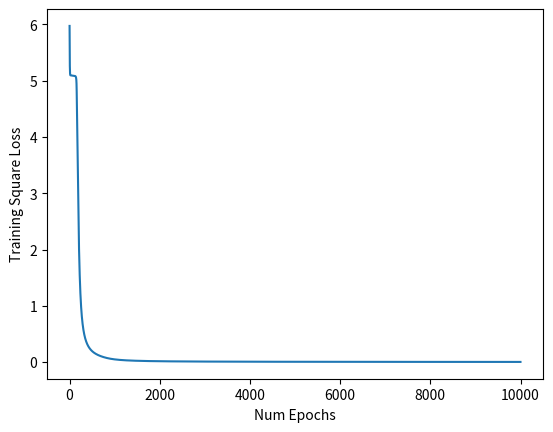

Source code (Python):
import numpy as np
import matplotlib.pyplot as plt
from matplotlib.animation import FuncAnimation 
import time
import math
start_time = time.time()

# random seed setting
rng = np.random.default_rng(1)

def sigmoid(x):
    z = np.exp(-x)
    return 1 / (1 + z)  

def sigmoid_derivative(x):
    return x * (1-x)

def forward_propagation(newInputLayer):
    global input_layer, hidden_layer, output_layer, hidden_bias, output_bias, weights_1, weights_2   
    input_layer = newInputLayer
    for neuron_number in range(len(hidden_layer)):
        # update hidden layer with dot product of inputs * weights all run through the activation function
        hidden_layer[neuron_number] = sigmoid(np.dot(newInputLayer , weights_1[neuron_number])+ hidden_bias[neuron_number])
    for neuron_number in range(len(output_layer)):
        # update output layer with dot product of hidden layer * weights all run through the activation function
        output_layer[neuron_number] = sigmoid(np.dot(hidden_layer , weights_2[neuron_number]) + output_bias[neuron_number])   

def predict(inValues):
    global output_layer
    forward_propagation(inValues)
    return output_layer

def back_propagation(desired_output):
    global input_layer, hidden_layer, output_layer, hidden_bias, output_bias, weights_1, weights_2   
    # calculate errors for output layer
    output_errors = output_layer - desired_output
    # calculate delta of output layer - how much they must change
    output_delta = []
    for i in range(len(output_errors)):
        output_delta.append(output_errors[i] * sigmoid_derivative(output_layer[i]))
    # calculate errors for hidden layer
    # for each neuron in hidden layer must have a error of its weights * neuron in next layer's delta
    hidden_errors = [0] * len(hidden_layer)
    for i in range(len(weights_2)): # weights_2[i] = each output neuron's weight array
        for j in range(len(weights_2[i])): # weights_2[i][j] = output neuron's connection to each hidden layer jth neuron
            # for each neuron in outputlayer, add to error the weight*output delta
            hidden_errors[j] += weights_2[i][j] * output_delta[i]
    hidden_delta = []
    for i in range(len(hidden_errors)):
        hidden_delta.append(hidden_errors[i] * sigmoid_derivative(hidden_layer[i]))
    # not sure if need below code
    # calculate errors for input layer
    input_errors = [0] * len(input_layer)
    for i in range(len(weights_1)): # weights_1[i] = each hidden neuron
        for j in range(len(weights_1[i])): # weights_1[i][j] = hidden neuron's connection to each input layer neuron
            input_errors[j] += weights_1[i][j] * hidden_delta[i]
    input_delta = []
    for i in range(len(input_errors)):
        input_delta.append(input_errors[i] * sigmoid_derivative(input_layer[i]))
    # update weights from input to hidden
    for i in range(len(weights_1)): # weights_1[i] = each hidden neuron
        for j in range(len(weights_1[i])): # weights_1[i][j] = hidden neuron's connection to each input layer neuron
            weights_1[i][j] -= learning_rate * hidden_delta[i] * input_layer[j]
        # update hidden biases
        hidden_bias[i] -= learning_rate * hidden_delta[i]
    # update weights from hidden to output
    for i in range(len(weights_2)): # weights_2[i] = each output neuron
        for j in range(len(weights_2[i])): # weights_2[i][j] = output neuron's connection to each hidden layer neuron
            weights_2[i][j] -= learning_rate * output_delta[i] * hidden_layer[j]
        # update output biases
        output_bias[i] -= learning_rate * output_delta[i]  

def train(training_data_input, training_data_output):
    global input_layer, hidden_layer, output_layer, hidden_bias, output_bias, weights_1, weights_2
    epochErrors = []
    for epoch in range(num_training_epochs):
        total_error_at_output = 0
        # for each set of training data
        for training_data_num in range(len(training_data_input)):
            forward_propagation(training_data_input[training_data_num])
            # calculate total error at output after each epoch
            # print("Expected output layer: ", training_data_output[training_data_num])
            # print("Actual output layer: ", output_layer)
            total_error_at_output += sum( (training_data_output[training_data_num] -output_layer)**2)
            back_propagation(training_data_output[training_data_num])
        print("Epoch: ", epoch, end=", ")
        print("Learning rate: ", learning_rate, end=", ")
        print("Error: ", total_error_at_output)
        epochErrors.append(total_error_at_output)
    plt.plot(range(len(epochErrors)), epochErrors)
    plt.xlabel("Num Epochs")
    plt.ylabel("Training Square Loss")
    plt.show()
        

############################################################################################################
############################################################################################################

# Inital parameter setup

############################################################################################################
############################################################################################################

learning_rate = 0.1
num_training_epochs = 10000

training_data_input = [[2.7810836,2.550537003],
	[1.465489372,2.362125076],
	[3.396561688,4.400293529],
	[1.38807019,1.850220317],
	[3.06407232,3.005305973],
	[7.627531214,2.759262235],
	[5.332441248,2.088626775],
	[6.922596716,1.77106367],
	[8.675418651,-0.242068655],
	[7.673756466,3.508563011]]
# training_data_input = [[2.7810836,2.550537003]]
# training_data_output = [[0,1]]
training_data_output = [[0,1],[0,1],[0,1],[0,1],[0,1],[1,0],[1,0],[1,0],[1,0],[1,0]]


# initialize network
input_layer = np.empty(2) # input = 2 neurons
hidden_layer = np.empty(2) # hidden = 2 neurons
output_layer = np.empty(2) # output = 2 neurons
hidden_bias = np.zeros(2)
output_bias = np.zeros(2)
weights_1 = rng.random(4).reshape(2,2) # array of weight inputs for hidden_layer (6x6) = [hidden_neuron1_weights ... hidden_neuron6_weights]
weights_2 = rng.random(4).reshape(2,2) # array of weight inputs for output_layer (6x6) = [output_neuron1_weights...output_neuron2_weights]

# Train NN
train(training_data_input, training_data_output)

# Overfitting dataset checks
correctPredictions = 0
for i in range(len(training_data_input)):
    prediction = predict(training_data_input[i])
    if((math.isclose(prediction[0], training_data_output[i][0], abs_tol = 0.1)) and (math.isclose(prediction[1], training_data_output[i][1], abs_tol = 0.1))):
        correctPredictions += 1
    print("Expected: ", training_data_output[i], ", Got: ", prediction)
print("Accuracy: ", correctPredictions/len(training_data_input))

end_time = time.time()
print(f"Program runtime: {(end_time - start_time):.2f} seconds")